pico-8 play session: hold → + tap 🅾

[t = 2 s] hold → ~2s, tap 🅾 ~4×
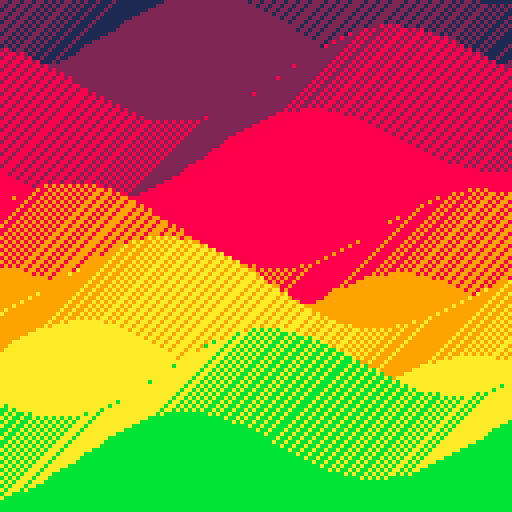
[t = 4 s] hold → ~4s, tap 🅾 ~7×
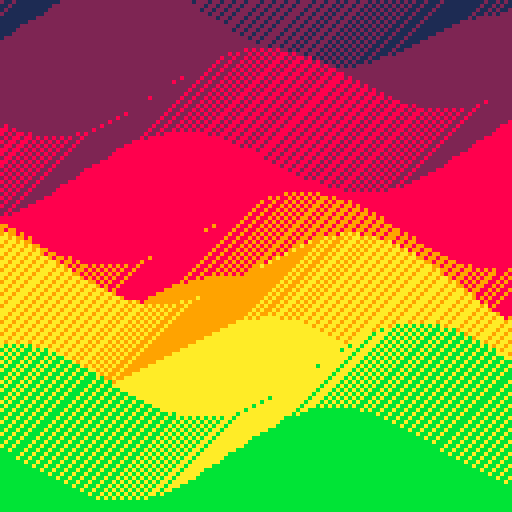
[t = 6 s] hold → ~6s, tap 🅾 ~10×
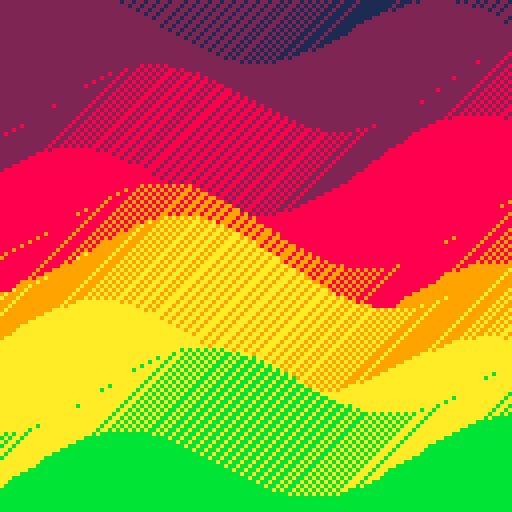

pico-8 cartridge
version 42
__lua__

-- [redacted]
-- 2021-03-25

--[[
  put this check_time function at the start of the cart
  make sure to call check_time() somehwere in the cart.
  in most tweetcarts, the bast place to do this is direclty before "flip()"
--]]
function check_time() 
  --id is stored in the parameters field
  my_id = stat(6)

  --the breadcrumb field is the name of the start cart + "," + the number of seconds we should play
  my_info = stat(100)
  --if we don't have it, stop checking
  if my_info == nil then
    return
  end

  breadcumb_parts = split(my_info, ",", true)
  start_cart_name = breadcumb_parts[1]
  max_time = breadcumb_parts[2]

  --check if we hit the max time
  if time() > max_time or btnp(1) then
    load(start_cart_name,"",my_id)
  end
end
--end of check_time

t=0
pal({1,2,8,9,10,11},1)
::ユか😐⌂::
cls(1)t+=.008
for k=1,5 do
for c=-20,150 do
y=-30+sin(t*(k+1)+c*.01)*10+sin(k*.3-c*.00003*c)*6+k*26+sin(t+k*.3)*5line(c,y,c,y+128,k+1)
if(c%2==0)line(c,y,c-20,y+20,k)
end
end
check_time()
flip()goto ユか😐⌂
